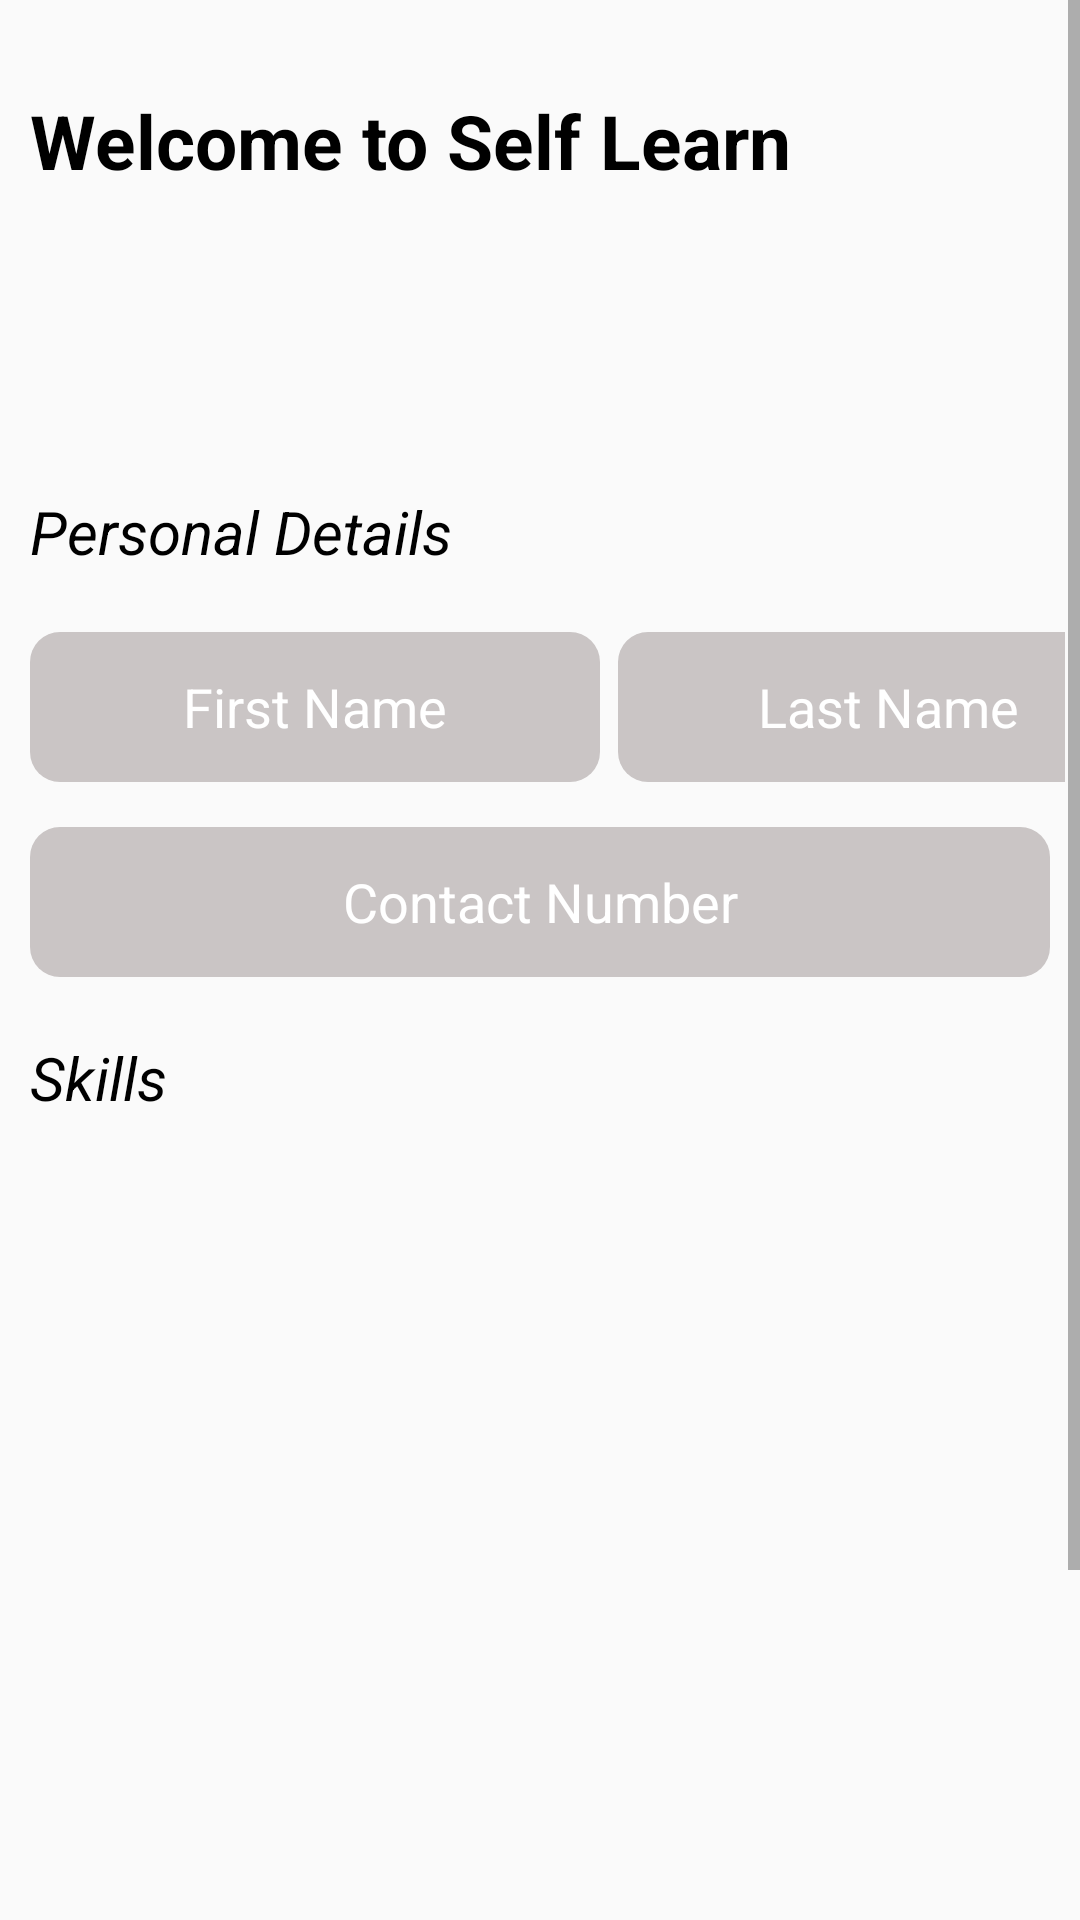

Layout XML and referenced resources for this Android screen:
<!-- AndroidManifest.xml: application theme Theme.SelfLearn -->
<!-- res/layout/activity_onboard.xml -->
<?xml version="1.0" encoding="utf-8"?>
<ScrollView
    xmlns:android="http://schemas.android.com/apk/res/android"
    android:layout_width="fill_parent"
    android:layout_height="fill_parent"
    >
<LinearLayout xmlns:android="http://schemas.android.com/apk/res/android"
    xmlns:app="http://schemas.android.com/apk/res-auto"
    xmlns:tools="http://schemas.android.com/tools"
    android:layout_width="match_parent"
    android:layout_height="match_parent"
    android:orientation="vertical"
    tools:context=".OnboardActivity">

    <TextView
        android:layout_width="match_parent"
        android:layout_height="wrap_content"
        android:layout_marginLeft="10dp"
        android:layout_marginTop="30dp"
        android:text="Welcome to Self Learn"
        android:textColor="@color/black"
        android:textSize="25dp"
        android:textStyle="bold" />

    <TextView
        android:layout_width="match_parent"
        android:layout_height="wrap_content"
        android:layout_marginLeft="10dp"
        android:layout_marginTop="100dp"
        android:text="Personal Details"
        android:textColor="@color/black"
        android:textSize="20dp"
        android:textStyle="italic"
        />
    <LinearLayout
        android:layout_width="match_parent"
        android:layout_height="wrap_content"
        android:layout_marginTop="20dp"
        android:layout_marginLeft="5dp"
        android:layout_marginRight="5dp"
        android:layout_marginBottom="5dp"
        android:orientation="horizontal">

        <EditText
            android:id="@+id/firstName"
            android:layout_width="190dp"
            android:layout_height="50dp"
            android:layout_marginLeft="5dp"
            android:layout_marginRight="5dp"
            android:background="@drawable/rounded_edit_text"
            android:backgroundTint="#CAC5C5"
            android:ellipsize="start"
            android:gravity="center"
            android:hint="First Name"
            android:textColorHint="@color/white"
            android:textColor="@color/black" />

        <EditText
            android:id="@+id/lastName"
            android:layout_width="180dp"
            android:layout_height="50dp"
            android:layout_marginLeft="1dp"
            android:layout_marginRight="5dp"
            android:background="@drawable/rounded_edit_text"
            android:backgroundTint="#CAC5C5"
            android:ellipsize="start"
            android:gravity="center"
            android:textColorHint="@color/white"
            android:hint="Last Name"
            android:textColor="@color/black" />
    </LinearLayout>

    <EditText
        android:id="@+id/phNo"
        android:layout_width="match_parent"
        android:layout_height="50dp"
        android:layout_margin="10dp"
        android:background="@drawable/rounded_edit_text"
        android:backgroundTint="#CAC5C5"
        android:textColorHint="@color/white"
        android:ellipsize="start"
        android:gravity="center"
        android:hint="Contact Number"
        android:inputType="phone"

        android:textColor="@color/black" />

    <TextView
        android:layout_width="match_parent"
        android:layout_height="wrap_content"
        android:layout_marginLeft="10dp"
        android:layout_marginTop="10dp"
        android:text="Skills"
        android:textColor="@color/black"
        android:textSize="20dp"
        android:textStyle="italic"
        />

    <ListView
        android:id="@+id/skillView"
        android:layout_width="match_parent"
        android:layout_height="300dp" />

    <Button
        android:id="@+id/continueBtn"
        android:layout_width="match_parent"
        android:layout_height="80dp"
        android:layout_marginBottom="30dp"
        android:layout_marginLeft="10dp"
        android:layout_marginRight="10dp"
        android:textColor="@color/black"
        android:textSize="25dp"
        android:backgroundTint="@android:color/white"
        android:textStyle="bold"
        android:elevation="20dp"
        android:onClick="createProfile"
        android:text="Continue"/>

</LinearLayout>

</ScrollView>
<!-- resources referenced by this layout -->
<resources>
  <!-- drawable rounded_edit_text (drawable) -->
  <?xml version="1.0" encoding="utf-8"?>
  <shape xmlns:android="http://schemas.android.com/apk/res/android"
      android:shape="rectangle" android:padding="10dp">
      <solid android:color="#DFDFDF" />
      <corners
          android:bottomRightRadius="10dp"
          android:bottomLeftRadius="10dp"
          android:topLeftRadius="10dp"
          android:topRightRadius="10dp" />
  </shape>
  <style name="Theme.SelfLearn" parent="Theme.AppCompat.Light.DarkActionBar">
          
          <item name="colorPrimary">#CD2D3039</item>
          <item name="colorPrimaryDark">@color/black</item>
          <item name="colorAccent">@color/teal_200</item>
          <item name="android:textColor">@color/black</item>
  
          
      </style>
  <!-- not gathered from this repository: default colours our renderer supplied (Android Studio template values) -->
  <color name="teal_200">#FF03DAC5</color>
  <color name="black">#FF000000</color>
  <color name="white">#FFFFFFFF</color>
</resources>
